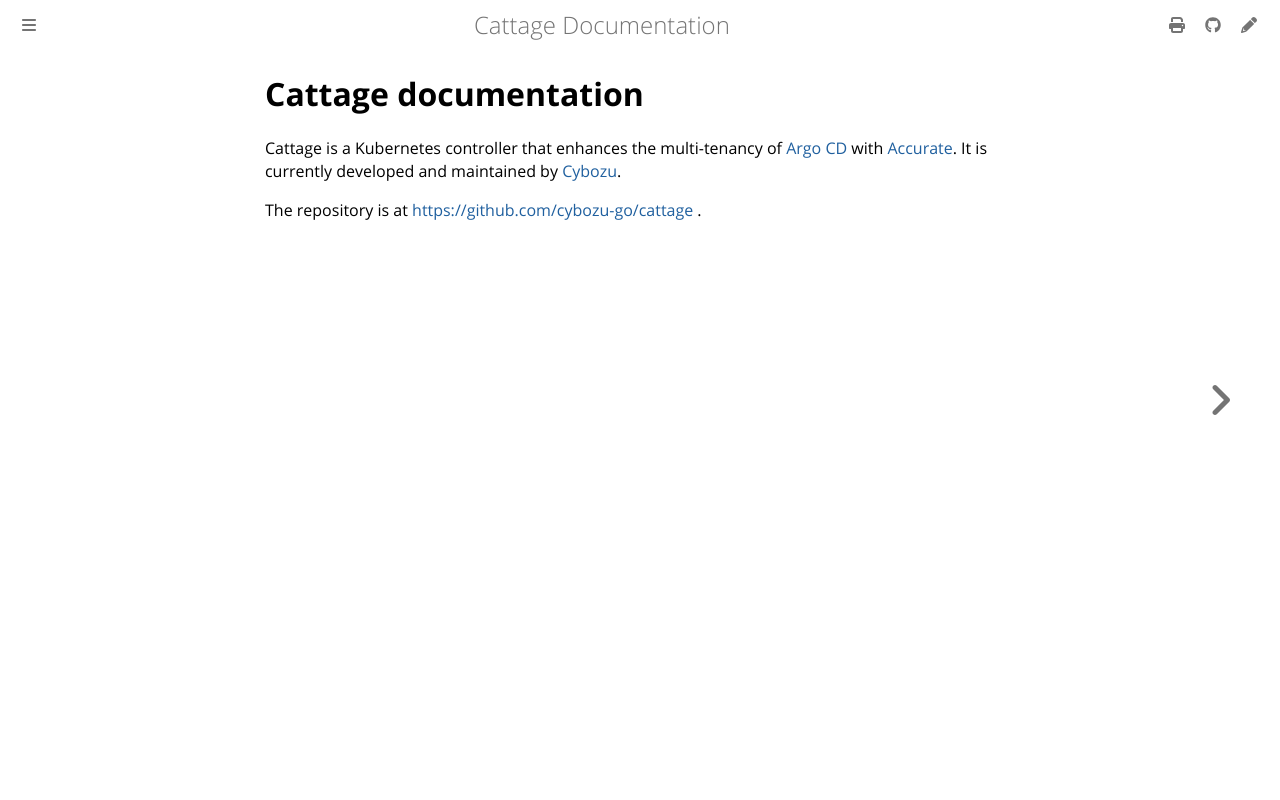

repository: cybozu-go/cattage · page: index.html · generator: mdbook

# Cattage documentation

Cattage is a Kubernetes controller that enhances the multi-tenancy of [Argo CD][] with [Accurate][].
It is currently developed and maintained by [Cybozu](https://cybozu-global.com/).

The repository is at <https://github.com/cybozu-go/cattage> .

[Accurate]: https://github.com/cybozu-go/accurate
[Argo CD]: https://argo-cd.readthedocs.io/en/stable/
